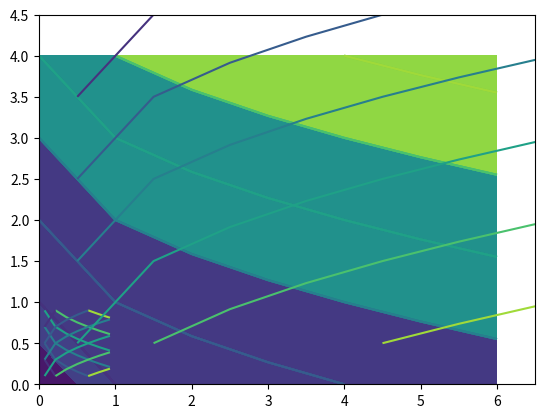

Python code for this plot:
# contour/contourf call signatures: Z only, X/Y vectors, 2-D X/Y, origin/extent for images, transposed shapes and errors.
import numpy as np
import matplotlib
matplotlib.use("agg")
import matplotlib.pyplot as plt

Z = np.add.outer(np.arange(5), np.arange(7) ** 0.5)
fig, ax = plt.subplots()
variants = [
    ("Z", lambda: ax.contour(Z)),
    ("Z,n", lambda: ax.contour(Z, 3)),
    ("vec", lambda: ax.contour(np.arange(7), np.arange(5), Z)),
    ("mesh", lambda: ax.contour(*np.meshgrid(np.arange(7), np.arange(5)), Z)),
    ("origin lower", lambda: ax.contour(Z, origin="lower", extent=(0, 1, 0, 1))),
    ("origin upper", lambda: ax.contour(Z, origin="upper", extent=(0, 1, 0, 1))),
    ("origin image", lambda: ax.contour(Z, origin="image")),
    ("bad shape", lambda: ax.contour(np.arange(5), np.arange(7), Z)),
    ("1d Z", lambda: ax.contour(np.arange(5))),
    ("masked all", lambda: ax.contour(np.ma.masked_all((4, 4)))),
    ("nan", lambda: ax.contourf(np.where(Z > 4, np.nan, Z))),
    ("list levels", lambda: ax.contourf(Z, levels=[1, 3, 5, 7])),
    ("unsorted", lambda: ax.contour(Z, levels=[3, 1])),
]
for name, fn in variants:
    try:
        cs = fn()
        ext = cs.get_paths()[0].get_extents() if cs.get_paths() and len(cs.get_paths()[0].vertices) else None
        print(name, np.round(cs.levels, 3).tolist(), len(cs.get_paths()), None if ext is None else [round(v, 3) for v in ext.bounds])
    except Exception as e:
        print(name, type(e).__name__, str(e)[:60])
fig.savefig("inputs.png")
